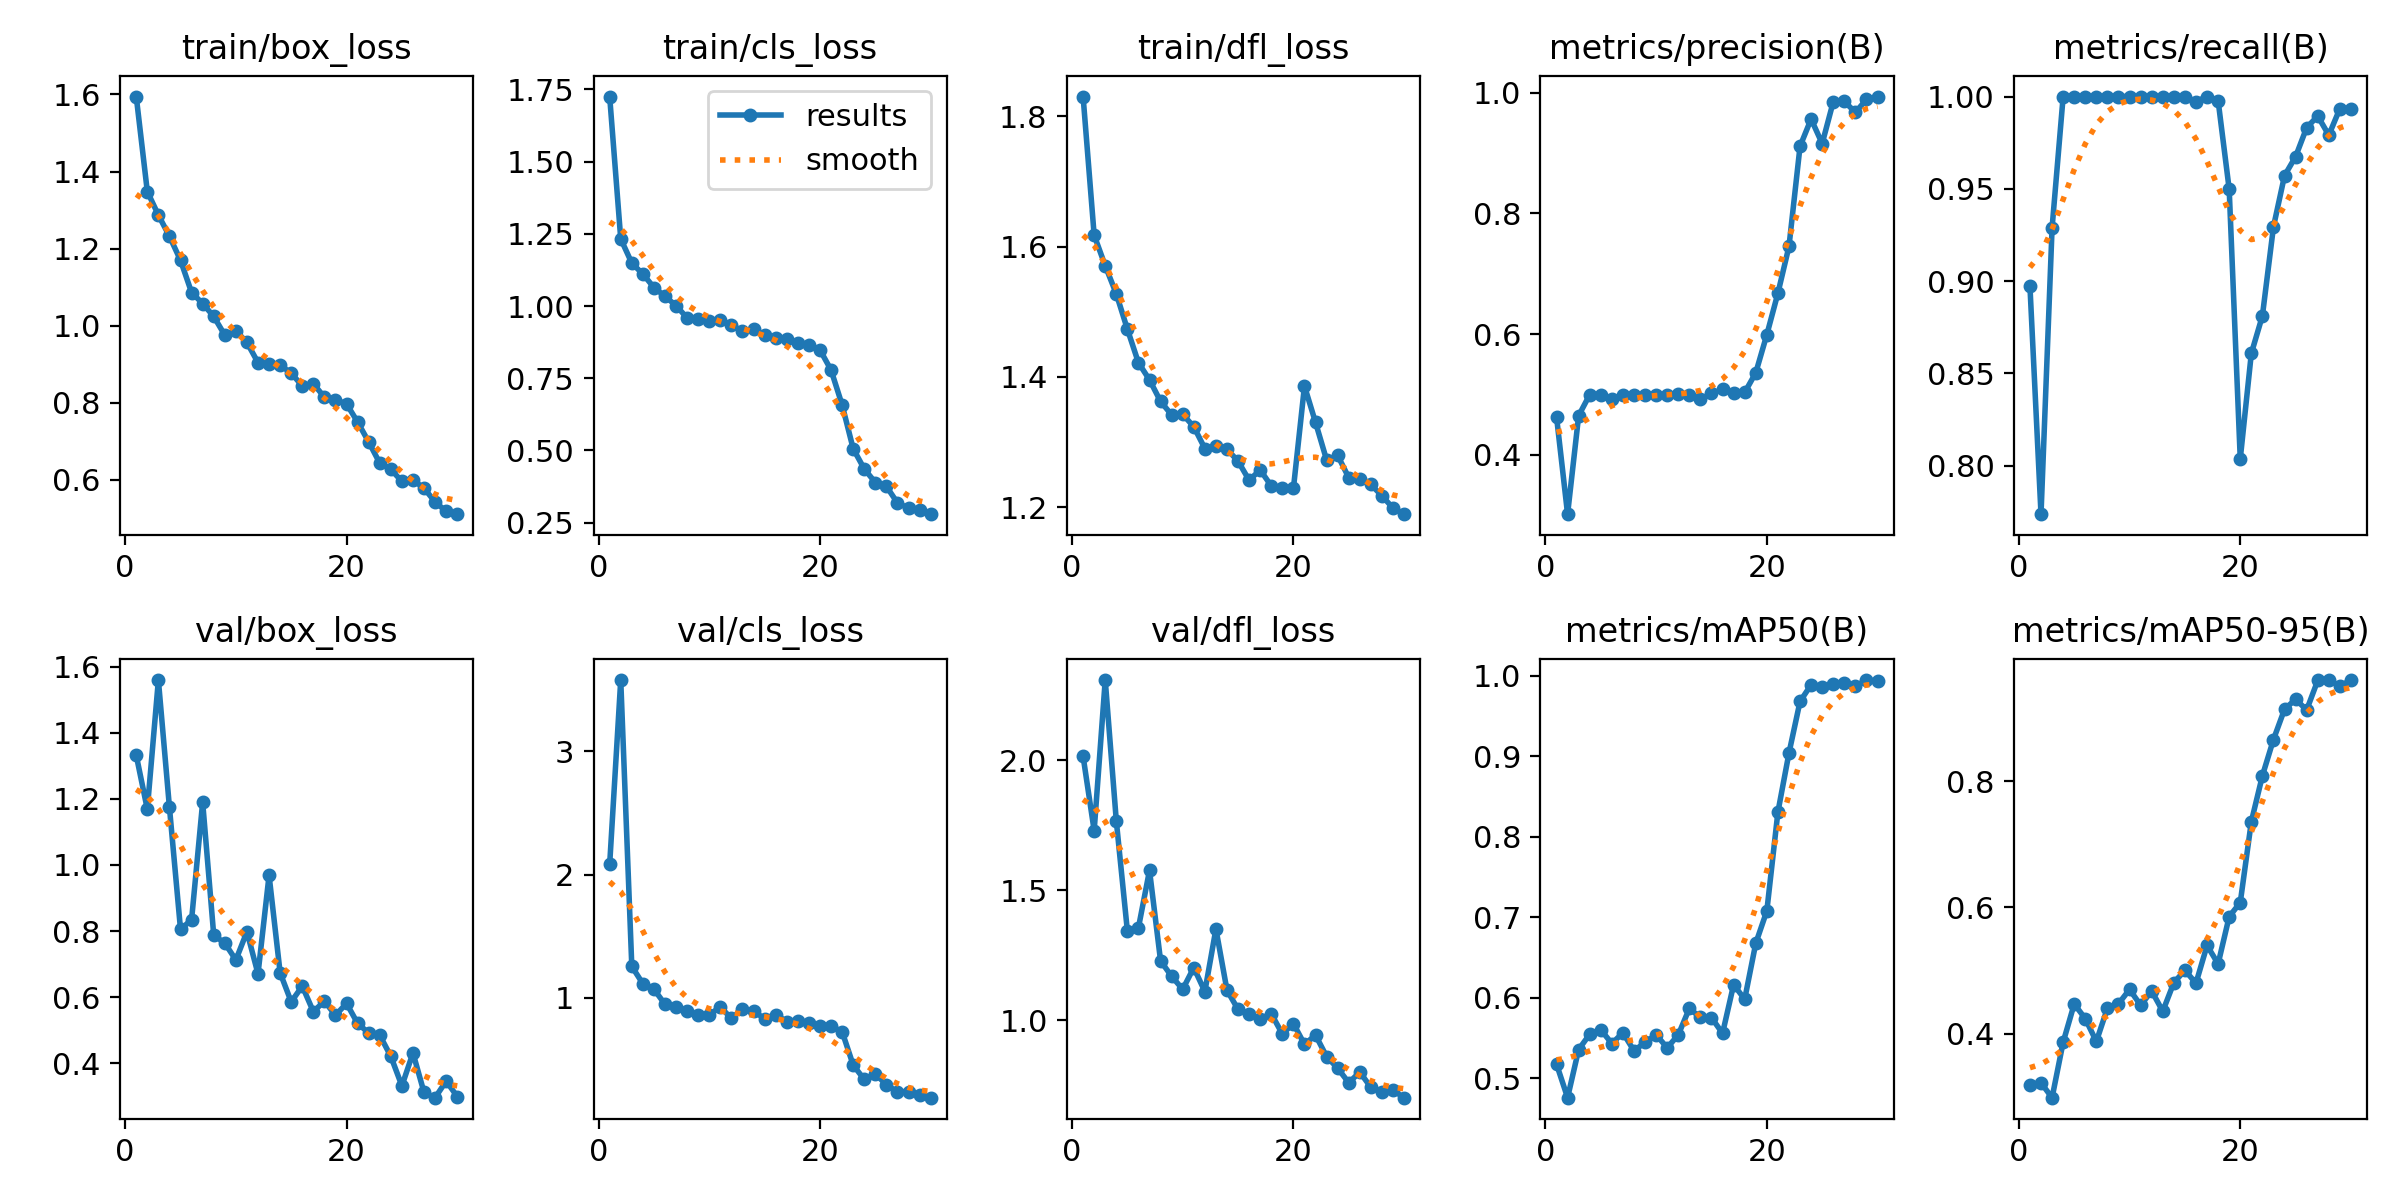

The data file committed next to this chart (first rows):
epoch, time, train/box_loss, train/cls_loss, train/dfl_loss, metrics/precision(B), metrics/recall(B), metrics/mAP50(B), metrics/mAP50-95(B), val/box_loss, val/cls_loss, val/dfl_loss, lr/pg0, lr/pg1, lr/pg2
1, 1689, 1.594, 1.725, 1.83, 0.4631, 0.8972, 0.5178, 0.319, 1.332, 2.083, 2.016, 0.0005497, 0.0005497, 0.0005497
2, 3361, 1.348, 1.233, 1.617, 0.3014, 0.7738, 0.4761, 0.322, 1.169, 3.579, 1.73, 0.001069, 0.001069, 0.001069
3, 5059, 1.287, 1.149, 1.571, 0.4648, 0.9289, 0.5359, 0.2986, 1.56, 1.254, 2.309, 0.001551, 0.001551, 0.001551
4, 6772, 1.232, 1.111, 1.527, 0.4995, 1, 0.5549, 0.3865, 1.174, 1.114, 1.767, 0.001502, 0.001502, 0.001502
5, 8445, 1.17, 1.064, 1.473, 0.4985, 1, 0.5605, 0.447, 0.805, 1.069, 1.344, 0.001447, 0.001447, 0.001447
6, 10100, 1.086, 1.033, 1.422, 0.4917, 1, 0.5434, 0.4237, 0.8347, 0.9474, 1.356, 0.001392, 0.001392, 0.001392
7, 11745, 1.057, 1.001, 1.396, 0.4997, 1, 0.5567, 0.3876, 1.19, 0.9258, 1.577, 0.001337, 0.001337, 0.001337
8, 13395, 1.024, 0.9585, 1.362, 0.4996, 1, 0.5343, 0.4404, 0.7879, 0.8907, 1.229, 0.001282, 0.001282, 0.001282
9, 15048, 0.9755, 0.9566, 1.342, 0.4995, 1, 0.5448, 0.4473, 0.7636, 0.8611, 1.169, 0.001227, 0.001227, 0.001227
10, 16713, 0.987, 0.9492, 1.342, 0.4997, 1, 0.5542, 0.47, 0.7127, 0.8627, 1.119, 0.001172, 0.001172, 0.001172
11, 18357, 0.9564, 0.9511, 1.324, 0.4994, 1, 0.5381, 0.445, 0.7982, 0.9258, 1.203, 0.001117, 0.001117, 0.001117
12, 20001, 0.9042, 0.9344, 1.29, 0.5013, 1, 0.5542, 0.4674, 0.6706, 0.8319, 1.111, 0.001062, 0.001062, 0.001062
13, 21649, 0.8992, 0.9124, 1.294, 0.4993, 1, 0.5869, 0.4355, 0.9687, 0.91, 1.351, 0.001007, 0.001007, 0.001007
14, 23296, 0.8976, 0.9194, 1.289, 0.4921, 1, 0.5757, 0.4807, 0.6738, 0.89, 1.116, 0.0009519, 0.0009519, 0.0009519
15, 24945, 0.8767, 0.8989, 1.271, 0.5017, 1, 0.5755, 0.5002, 0.586, 0.8312, 1.042, 0.0008968, 0.0008968, 0.0008968
16, 26596, 0.8437, 0.8876, 1.242, 0.5082, 0.9972, 0.5561, 0.4799, 0.6335, 0.8637, 1.024, 0.0008418, 0.0008418, 0.0008418
17, 28245, 0.8494, 0.8845, 1.257, 0.5017, 1, 0.6165, 0.5396, 0.5564, 0.8063, 1.006, 0.0007868, 0.0007868, 0.0007868
18, 29913, 0.8145, 0.872, 1.233, 0.5032, 0.9978, 0.5984, 0.5105, 0.5879, 0.8079, 1.025, 0.0007318, 0.0007318, 0.0007318
19, 31726, 0.8078, 0.8635, 1.229, 0.5357, 0.9498, 0.6679, 0.5853, 0.5453, 0.7969, 0.9479, 0.0006768, 0.0006768, 0.0006768
20, 33622, 0.797, 0.8481, 1.229, 0.599, 0.8037, 0.7081, 0.6076, 0.5814, 0.7746, 0.9873, 0.0006218, 0.0006218, 0.0006218
21, 35340, 0.7499, 0.7783, 1.386, 0.6677, 0.8609, 0.8309, 0.7356, 0.5207, 0.7682, 0.9078, 0.0005668, 0.0005668, 0.0005668
22, 36988, 0.6983, 0.6575, 1.33, 0.7452, 0.8812, 0.9042, 0.8084, 0.4918, 0.7252, 0.9431, 0.0005118, 0.0005118, 0.0005118
23, 38646, 0.6433, 0.5055, 1.272, 0.9112, 0.9294, 0.9684, 0.8657, 0.485, 0.4536, 0.8606, 0.0004568, 0.0004568, 0.0004568
24, 40294, 0.6272, 0.4358, 1.279, 0.9564, 0.9572, 0.9891, 0.9136, 0.421, 0.3373, 0.8159, 0.0004017, 0.0004017, 0.0004017
25, 41947, 0.5959, 0.3887, 1.245, 0.9157, 0.9675, 0.9859, 0.9294, 0.3317, 0.3818, 0.76, 0.0003467, 0.0003467, 0.0003467
26, 43595, 0.5994, 0.3754, 1.244, 0.9849, 0.9832, 0.99, 0.9125, 0.4314, 0.2949, 0.801, 0.0002917, 0.0002917, 0.0002917
27, 45244, 0.5783, 0.318, 1.235, 0.9857, 0.9894, 0.991, 0.9592, 0.3117, 0.2347, 0.742, 0.0002367, 0.0002367, 0.0002367
28, 46914, 0.5426, 0.2999, 1.217, 0.9674, 0.9791, 0.9873, 0.9597, 0.296, 0.2388, 0.7236, 0.0001817, 0.0001817, 0.0001817
29, 48569, 0.5181, 0.2928, 1.199, 0.9889, 0.9935, 0.995, 0.9502, 0.3461, 0.2083, 0.731, 0.0001267, 0.0001267, 0.0001267
30, 50222, 0.5109, 0.279, 1.189, 0.9937, 0.9931, 0.9938, 0.9599, 0.2995, 0.1893, 0.7026, 7.1681e-05, 7.1681e-05, 7.1681e-05
